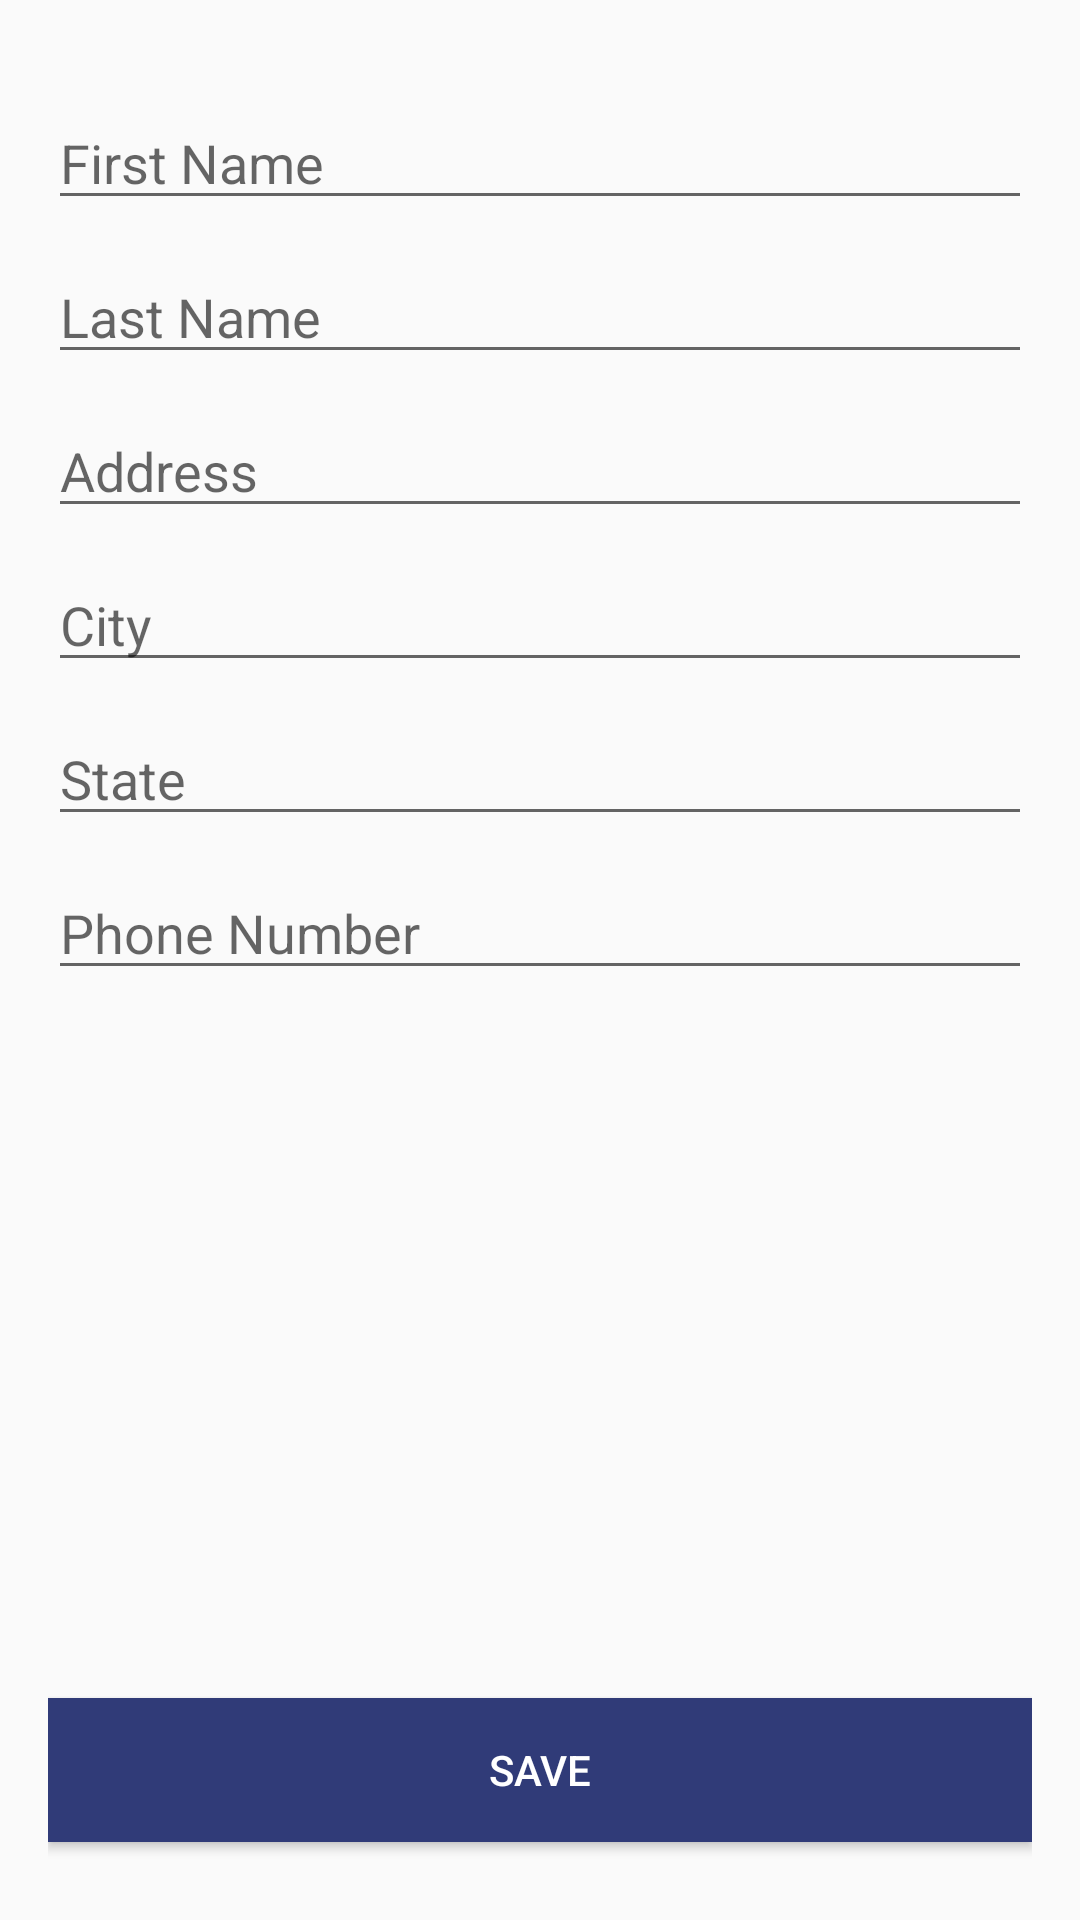

Here is an Android app screen rendered from its layout file. Give the layout XML and the strings, colors and styles it references.
<!-- AndroidManifest.xml: application theme AppTheme -->
<!-- res/layout/activity_settings.xml -->
<?xml version="1.0" encoding="utf-8"?>
<RelativeLayout xmlns:android="http://schemas.android.com/apk/res/android"
    xmlns:tools="http://schemas.android.com/tools"
    android:layout_width="match_parent"
    android:layout_height="match_parent"
    android:paddingLeft="@dimen/activity_horizontal_margin"
    android:paddingRight="@dimen/activity_horizontal_margin"
    android:paddingTop="@dimen/activity_vertical_margin"
    android:paddingBottom="@dimen/activity_vertical_margin"
    tools:context="com.marcussjolin.calhacks.SettingsActivity">

    <EditText
        android:id="@+id/first_name"
        android:layout_width="match_parent"
        android:layout_height="wrap_content"
        android:layout_below="@id/need_some_info"
        android:layout_marginTop="@dimen/button_margin_top"
        android:layout_marginBottom="10dp"
        android:hint="@string/first_name" />

    <EditText
        android:id="@+id/last_name"
        android:layout_width="match_parent"
        android:layout_height="wrap_content"
        android:layout_below="@id/first_name"
        android:layout_marginBottom="10dp"
        android:hint="@string/last_name"/>

    <EditText
        android:id="@+id/address"
        android:layout_width="match_parent"
        android:layout_height="wrap_content"
        android:layout_marginBottom="10dp"
        android:layout_below="@id/last_name"
        android:hint="@string/address"/>

    <EditText
        android:id="@+id/city"
        android:layout_width="match_parent"
        android:layout_height="wrap_content"
        android:layout_below="@id/address"
        android:layout_marginBottom="10dp"
        android:hint="@string/city"/>

    <EditText
        android:id="@+id/state"
        android:layout_width="match_parent"
        android:layout_height="wrap_content"
        android:layout_below="@id/city"
        android:layout_marginBottom="10dp"
        android:hint="@string/state"/>

    <EditText
        android:id="@+id/phone_number"
        android:layout_width="match_parent"
        android:layout_height="wrap_content"
        android:layout_below="@id/state"
        android:inputType="number"
        android:hint="@string/phone_number"/>

    <Button
        android:id="@+id/btn_save"
        android:layout_width="match_parent"
        android:layout_height="@dimen/button_height"
        android:layout_alignParentBottom="true"
        android:layout_marginBottom="@dimen/bottom_button_margin"
        android:layout_marginTop="20dp"
        android:background="@drawable/button_ripple"
        android:text="@string/buttong_save"
        android:textColor="@color/white"/>

</RelativeLayout>
<!-- resources referenced by this layout -->
<resources>
  <color name="white">#FFFFFF</color>
  <dimen name="activity_horizontal_margin">16dp</dimen>
  <dimen name="activity_vertical_margin">16dp</dimen>
  <dimen name="bottom_button_margin">10dp</dimen>
  <dimen name="button_height">48dp</dimen>
  <dimen name="button_margin_top">16dp</dimen>
  <!-- drawable button_ripple (drawable) -->
  <?xml version="1.0" encoding="utf-8"?>
  <ripple xmlns:android="http://schemas.android.com/apk/res/android"
      android:color="?android:attr/colorControlHighlight">
      <item android:drawable="?android:attr/colorPrimary"/>
  </ripple>
  <string name="address">Address</string>
  <string name="buttong_save">Save</string>
  <string name="city">City</string>
  <string name="first_name">First Name</string>
  <string name="last_name">Last Name</string>
  <string name="phone_number">Phone Number</string>
  <string name="state">State</string>
  <style name="AppTheme" parent="android:Theme.Material.Light">
          <item name="android:colorPrimary">@color/primary</item>
          <item name="android:colorPrimaryDark">@color/dark_primary</item>
          <item name="android:colorAccent">@color/accent</item>
          <item name="android:textColor">@color/black</item>
      </style>
  <color name="primary">#303b78</color>
  <color name="dark_primary">#242b56</color>
  <color name="accent">#FFC107</color>
  <color name="black">#000000</color>
</resources>
